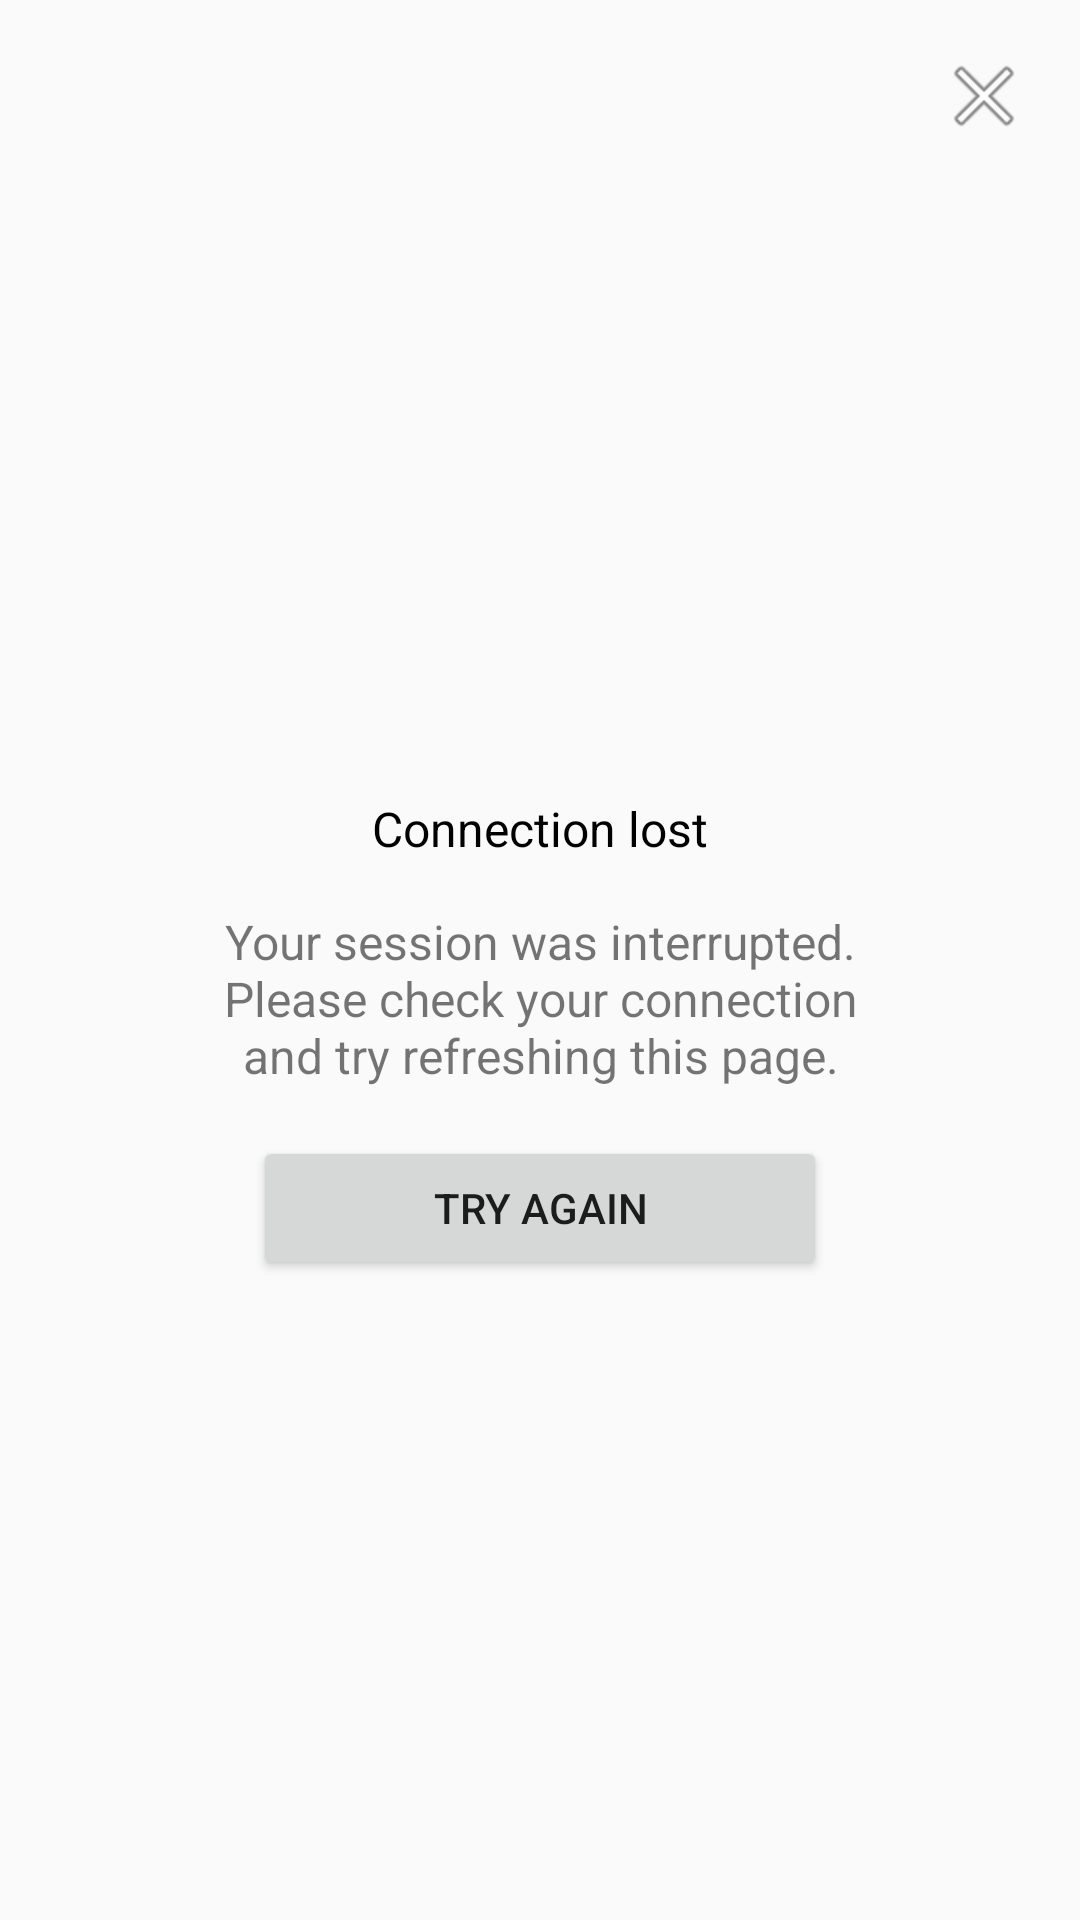

Here is an Android app screen rendered from its layout file. Give the layout XML and the strings, colors and styles it references.
<!-- AndroidManifest.xml: application theme AppTheme -->
<!-- res/layout/dialog_error_message.xml -->
<?xml version="1.0" encoding="utf-8"?>
<androidx.constraintlayout.widget.ConstraintLayout xmlns:android="http://schemas.android.com/apk/res/android"
    xmlns:app="http://schemas.android.com/apk/res-auto"
    android:layout_width="match_parent"
    android:layout_height="match_parent">

    <ImageView
        android:id="@+id/ivClose"
        android:layout_width="wrap_content"
        android:layout_height="wrap_content"
        android:layout_margin="@dimen/close_image_view_margin"
        android:src="@android:drawable/ic_menu_close_clear_cancel"
        app:layout_constraintEnd_toEndOf="parent"
        app:layout_constraintTop_toTopOf="parent" />

    <TextView
        android:id="@+id/tvTitle"
        android:layout_width="@dimen/zero"
        android:layout_height="wrap_content"
        android:layout_marginTop="@dimen/message_separation"
        android:gravity="center_horizontal"
        android:text="@string/connection_error_title"
        android:textColor="@android:color/black"
        android:textSize="@dimen/message_text_size"
        app:layout_constraintBottom_toBottomOf="parent"
        app:layout_constraintEnd_toEndOf="parent"
        app:layout_constraintStart_toStartOf="parent"
        app:layout_constraintTop_toTopOf="parent"
        app:layout_constraintVertical_bias="0.4" />

    <TextView
        android:id="@+id/tvDescription"
        android:layout_width="wrap_content"
        android:layout_height="wrap_content"
        android:layout_marginHorizontal="@dimen/message_separation"
        android:layout_marginTop="16dp"
        android:gravity="center_horizontal"
        android:paddingStart="@dimen/message_padding"
        android:paddingEnd="@dimen/message_padding"
        android:text="@string/connection_error_message"
        android:textSize="@dimen/message_text_size"
        app:layout_constraintEnd_toEndOf="parent"
        app:layout_constraintStart_toStartOf="parent"
        app:layout_constraintTop_toBottomOf="@id/tvTitle" />

    <Button
        android:id="@+id/btnTryAgain"
        android:layout_width="wrap_content"
        android:layout_height="wrap_content"
        android:layout_marginTop="16dp"
        android:paddingStart="@dimen/message_padding"
        android:paddingEnd="@dimen/message_padding"
        android:text="@string/try_again"
        app:layout_constraintEnd_toEndOf="parent"
        app:layout_constraintStart_toStartOf="parent"
        app:layout_constraintTop_toBottomOf="@id/tvDescription" />

</androidx.constraintlayout.widget.ConstraintLayout>
<!-- resources referenced by this layout -->
<resources>
  <dimen name="close_image_view_margin">16dp</dimen>
  <dimen name="message_padding">60dp</dimen>
  <dimen name="message_separation">30dp</dimen>
  <dimen name="message_text_size">16sp</dimen>
  <dimen name="zero">0dp</dimen>
  <string name="connection_error_message">Your session was interrupted. Please check your connection and try refreshing this page.</string>
  <string name="connection_error_title">Connection lost</string>
  <string name="try_again">Try again</string>
  <style name="AppTheme" parent="Theme.AppCompat.Light.DarkActionBar">
          
          <item name="colorPrimary">@color/colorPrimary</item>
          <item name="colorPrimaryDark">@color/colorPrimaryDark</item>
          <item name="colorAccent">@color/colorAccent</item>
      </style>
  <!-- not gathered from this repository: default colours our renderer supplied (Android Studio template values) -->
  <color name="colorPrimary">#FF6200EE</color>
  <color name="colorPrimaryDark">#FF3700B3</color>
  <color name="colorAccent">#FF03DAC5</color>
</resources>
